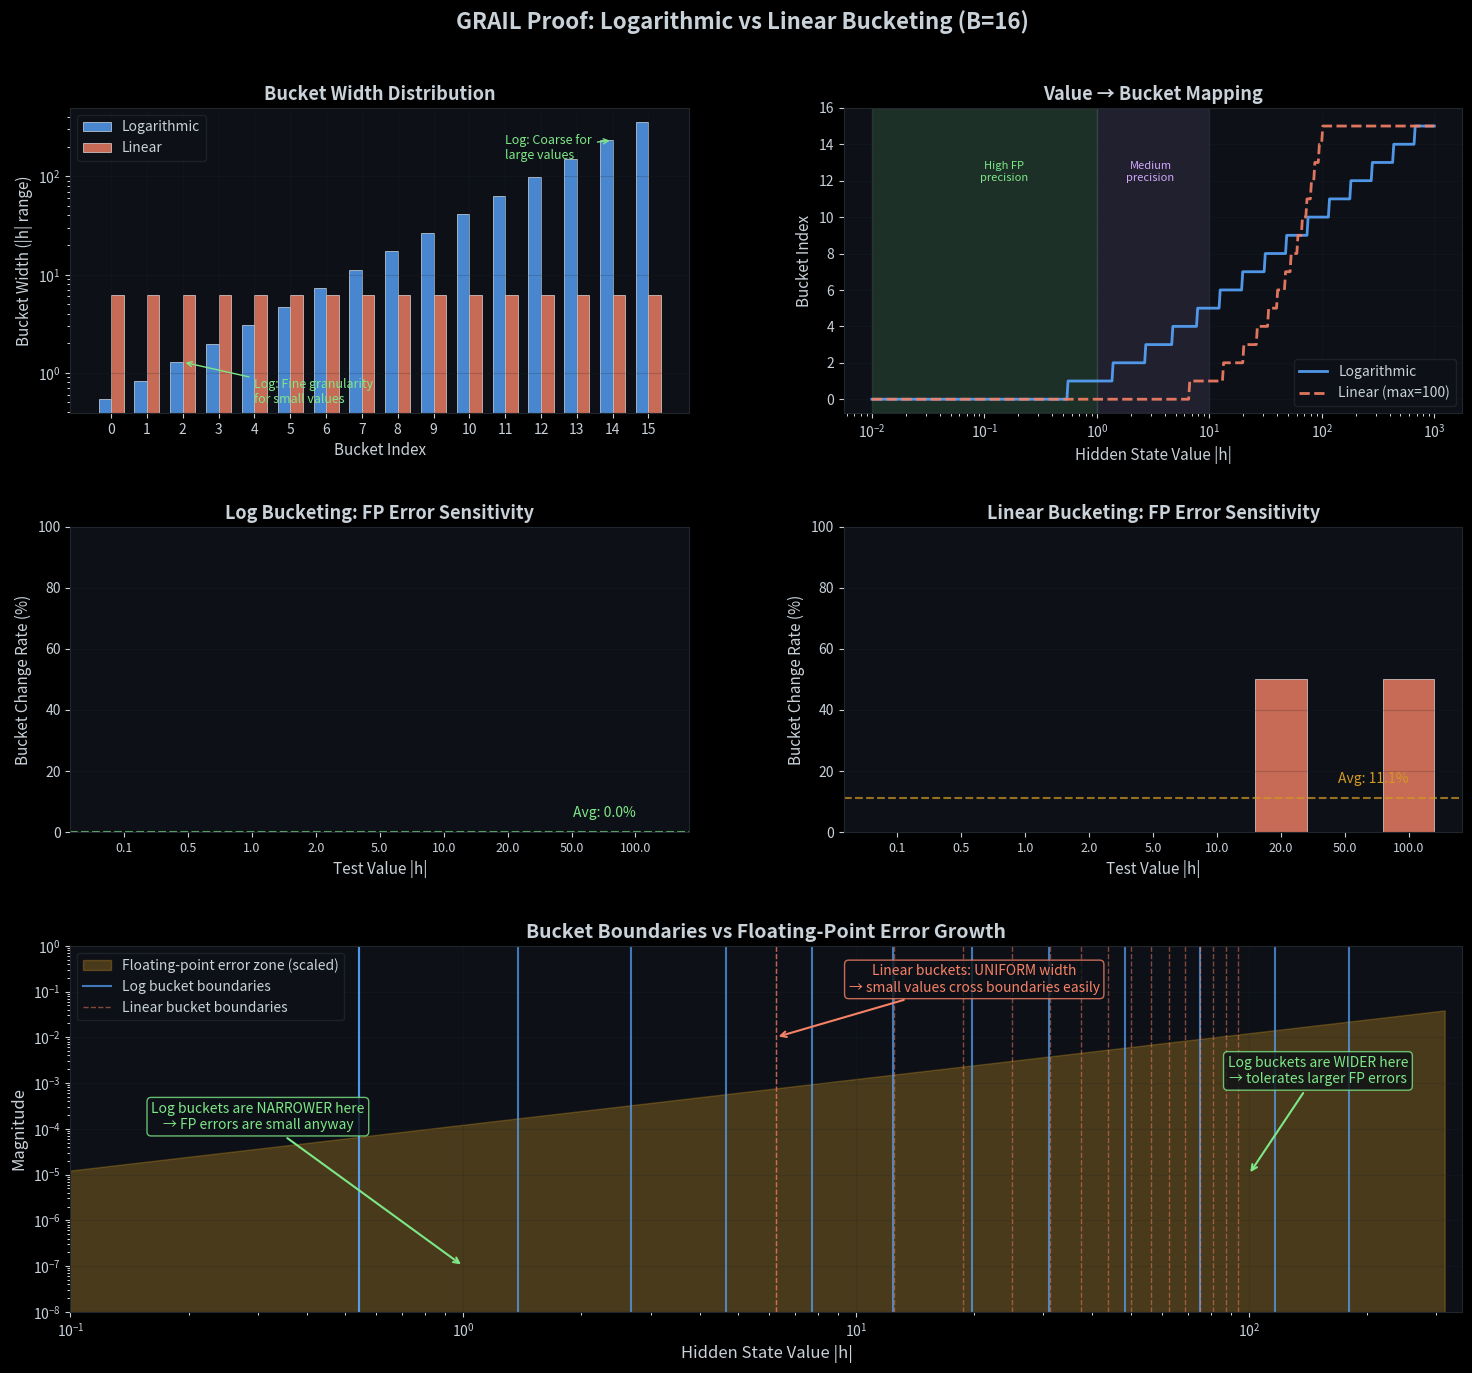

Source code (Python): (Note: this script raises an exception after producing the figure.)
#!/usr/bin/env python3
"""
Visualization comparing logarithmic vs linear bucketing for GRAIL proof system.

Shows why logarithmic bucketing is superior for floating-point arithmetic
and numerical stability in hidden state verification.
"""

import matplotlib.pyplot as plt
import numpy as np
from matplotlib.patches import Rectangle
from matplotlib.colors import LinearSegmentedColormap
import math

# Set up the style
plt.style.use('dark_background')

# Custom color palette
COLORS = {
    'bg': '#0d1117',
    'grid': '#21262d',
    'text': '#c9d1d9',
    'accent1': '#58a6ff',  # Blue
    'accent2': '#f78166',  # Orange/red
    'accent3': '#7ee787',  # Green
    'accent4': '#d2a8ff',  # Purple
    'warning': '#d29922',  # Yellow
}

B = 16  # Number of buckets


def log_magnitude_bucket(value: float, num_buckets: int = B) -> int:
    """GRAIL logarithmic bucketing implementation."""
    abs_val = abs(value)
    if abs_val < 1e-6:
        return 0
    log_val = math.log2(abs_val + 1.0)
    scale_factor = num_buckets / 10.0
    bucket = int(log_val * scale_factor)
    bucket = max(0, min(num_buckets - 1, bucket))
    return bucket if value >= 0 else -bucket


def linear_bucket(value: float, max_val: float = 100.0, num_buckets: int = B) -> int:
    """Simple linear bucketing for comparison."""
    abs_val = min(abs(value), max_val)
    bucket = int((abs_val / max_val) * (num_buckets - 1))
    bucket = max(0, min(num_buckets - 1, bucket))
    return bucket if value >= 0 else -bucket


def create_figure():
    fig = plt.figure(figsize=(16, 14), facecolor=COLORS['bg'])
    
    # Create grid layout
    gs = fig.add_gridspec(3, 2, height_ratios=[1, 1, 1.2], 
                          hspace=0.35, wspace=0.25,
                          left=0.08, right=0.95, top=0.92, bottom=0.06)
    
    ax1 = fig.add_subplot(gs[0, 0])  # Bucket width comparison
    ax2 = fig.add_subplot(gs[0, 1])  # Value-to-bucket mapping
    ax3 = fig.add_subplot(gs[1, 0])  # FP error sensitivity - log
    ax4 = fig.add_subplot(gs[1, 1])  # FP error sensitivity - linear
    ax5 = fig.add_subplot(gs[2, :])  # Bucket stability analysis
    
    for ax in [ax1, ax2, ax3, ax4, ax5]:
        ax.set_facecolor(COLORS['bg'])
        ax.tick_params(colors=COLORS['text'])
        for spine in ax.spines.values():
            spine.set_color(COLORS['grid'])
    
    return fig, (ax1, ax2, ax3, ax4, ax5)


def plot_bucket_widths(ax):
    """Plot 1: Compare bucket widths for log vs linear bucketing."""
    
    # Calculate bucket boundaries for logarithmic
    log_boundaries = []
    for b in range(B + 1):
        # Inverse of: bucket = floor(1.6 * log2(1 + |h|))
        # b = 1.6 * log2(1 + h) => h = 2^(b/1.6) - 1
        h = 2 ** (b / 1.6) - 1
        log_boundaries.append(h)
    
    log_widths = [log_boundaries[i+1] - log_boundaries[i] for i in range(B)]
    
    # Linear boundaries (assuming max value = 100)
    max_val = 100.0
    linear_widths = [max_val / B] * B
    
    x = np.arange(B)
    width = 0.35
    
    bars1 = ax.bar(x - width/2, log_widths, width, label='Logarithmic', 
                   color=COLORS['accent1'], alpha=0.8, edgecolor='white', linewidth=0.5)
    bars2 = ax.bar(x + width/2, linear_widths, width, label='Linear', 
                   color=COLORS['accent2'], alpha=0.8, edgecolor='white', linewidth=0.5)
    
    ax.set_xlabel('Bucket Index', color=COLORS['text'], fontsize=11)
    ax.set_ylabel('Bucket Width (|h| range)', color=COLORS['text'], fontsize=11)
    ax.set_title('Bucket Width Distribution', color=COLORS['text'], fontsize=13, fontweight='bold')
    ax.set_xticks(x)
    ax.set_yscale('log')
    ax.legend(facecolor=COLORS['bg'], edgecolor=COLORS['grid'], labelcolor=COLORS['text'])
    ax.grid(True, alpha=0.2, color=COLORS['grid'])
    
    # Add annotation
    ax.annotate('Log: Fine granularity\nfor small values', 
                xy=(2, log_widths[2]), xytext=(4, 0.5),
                arrowprops=dict(arrowstyle='->', color=COLORS['accent3']),
                fontsize=9, color=COLORS['accent3'])
    ax.annotate('Log: Coarse for\nlarge values', 
                xy=(14, log_widths[14]), xytext=(11, 150),
                arrowprops=dict(arrowstyle='->', color=COLORS['accent3']),
                fontsize=9, color=COLORS['accent3'])


def plot_value_mapping(ax):
    """Plot 2: Show how values map to buckets."""
    
    values = np.logspace(-2, 3, 500)  # 0.01 to 1000
    
    log_buckets = [log_magnitude_bucket(v) for v in values]
    linear_buckets = [linear_bucket(v, max_val=100) for v in values]
    
    ax.semilogx(values, log_buckets, color=COLORS['accent1'], linewidth=2, 
                label='Logarithmic', alpha=0.9)
    ax.semilogx(values, linear_buckets, color=COLORS['accent2'], linewidth=2, 
                label='Linear (max=100)', alpha=0.9, linestyle='--')
    
    ax.set_xlabel('Hidden State Value |h|', color=COLORS['text'], fontsize=11)
    ax.set_ylabel('Bucket Index', color=COLORS['text'], fontsize=11)
    ax.set_title('Value → Bucket Mapping', color=COLORS['text'], fontsize=13, fontweight='bold')
    ax.legend(facecolor=COLORS['bg'], edgecolor=COLORS['grid'], labelcolor=COLORS['text'])
    ax.grid(True, alpha=0.2, color=COLORS['grid'])
    ax.set_yticks(range(0, B+1, 2))
    
    # Highlight regions
    ax.axvspan(0.01, 1, alpha=0.15, color=COLORS['accent3'], label='Typical FP precision zone')
    ax.axvspan(1, 10, alpha=0.1, color=COLORS['accent4'])
    
    ax.text(0.15, 12, 'High FP\nprecision', fontsize=8, color=COLORS['accent3'], ha='center')
    ax.text(3, 12, 'Medium\nprecision', fontsize=8, color=COLORS['accent4'], ha='center')


def plot_fp_sensitivity_log(ax):
    """Plot 3: Floating-point error sensitivity for log bucketing."""
    
    # Test values across different magnitudes
    test_values = np.array([0.1, 0.5, 1.0, 2.0, 5.0, 10.0, 20.0, 50.0, 100.0])
    
    # Relative FP errors (typically ~1e-7 for float32, proportional to magnitude)
    relative_error = 1e-5  # Exaggerated for visibility
    
    bucket_changes = []
    for v in test_values:
        original_bucket = log_magnitude_bucket(v)
        # Apply relative error (FP error is proportional to magnitude)
        perturbed_values = [v * (1 + relative_error), v * (1 - relative_error),
                           v + v * relative_error * 10, v - v * relative_error * 10]
        changed = sum(1 for pv in perturbed_values if log_magnitude_bucket(pv) != original_bucket)
        bucket_changes.append(changed / len(perturbed_values) * 100)
    
    bars = ax.bar(range(len(test_values)), bucket_changes, color=COLORS['accent1'], 
                  alpha=0.8, edgecolor='white', linewidth=0.5)
    
    ax.set_xlabel('Test Value |h|', color=COLORS['text'], fontsize=11)
    ax.set_ylabel('Bucket Change Rate (%)', color=COLORS['text'], fontsize=11)
    ax.set_title('Log Bucketing: FP Error Sensitivity', color=COLORS['text'], 
                 fontsize=13, fontweight='bold')
    ax.set_xticks(range(len(test_values)))
    ax.set_xticklabels([f'{v:.1f}' for v in test_values], fontsize=9)
    ax.grid(True, alpha=0.2, color=COLORS['grid'], axis='y')
    ax.set_ylim(0, 100)
    
    # Add stability indicator
    avg_change = np.mean(bucket_changes)
    ax.axhline(y=avg_change, color=COLORS['accent3'], linestyle='--', linewidth=1.5, alpha=0.7)
    ax.text(len(test_values)-1, avg_change + 5, f'Avg: {avg_change:.1f}%', 
            color=COLORS['accent3'], fontsize=10, ha='right')


def plot_fp_sensitivity_linear(ax):
    """Plot 4: Floating-point error sensitivity for linear bucketing."""
    
    test_values = np.array([0.1, 0.5, 1.0, 2.0, 5.0, 10.0, 20.0, 50.0, 100.0])
    relative_error = 1e-5
    
    bucket_changes = []
    for v in test_values:
        original_bucket = linear_bucket(v)
        perturbed_values = [v * (1 + relative_error), v * (1 - relative_error),
                           v + v * relative_error * 10, v - v * relative_error * 10]
        changed = sum(1 for pv in perturbed_values if linear_bucket(pv) != original_bucket)
        bucket_changes.append(changed / len(perturbed_values) * 100)
    
    bars = ax.bar(range(len(test_values)), bucket_changes, color=COLORS['accent2'], 
                  alpha=0.8, edgecolor='white', linewidth=0.5)
    
    ax.set_xlabel('Test Value |h|', color=COLORS['text'], fontsize=11)
    ax.set_ylabel('Bucket Change Rate (%)', color=COLORS['text'], fontsize=11)
    ax.set_title('Linear Bucketing: FP Error Sensitivity', color=COLORS['text'], 
                 fontsize=13, fontweight='bold')
    ax.set_xticks(range(len(test_values)))
    ax.set_xticklabels([f'{v:.1f}' for v in test_values], fontsize=9)
    ax.grid(True, alpha=0.2, color=COLORS['grid'], axis='y')
    ax.set_ylim(0, 100)
    
    avg_change = np.mean(bucket_changes)
    ax.axhline(y=avg_change, color=COLORS['warning'], linestyle='--', linewidth=1.5, alpha=0.7)
    ax.text(len(test_values)-1, avg_change + 5, f'Avg: {avg_change:.1f}%', 
            color=COLORS['warning'], fontsize=10, ha='right')


def plot_stability_analysis(ax):
    """Plot 5: Comprehensive stability analysis showing bucket boundaries vs FP precision."""
    
    # Create a range of values
    values = np.logspace(-1, 2.5, 1000)  # 0.1 to ~300
    
    # Calculate floating-point relative precision (machine epsilon * magnitude)
    # For float32, epsilon ≈ 1.19e-7
    fp_epsilon = 1.19e-7
    fp_absolute_error = values * fp_epsilon * 1000  # Scale up for visibility
    
    # Log bucket boundaries
    log_boundaries = []
    for b in range(B + 1):
        h = 2 ** (b / 1.6) - 1
        if h <= 350:
            log_boundaries.append(h)
    
    # Linear bucket boundaries
    linear_boundaries = np.linspace(0, 100, B + 1)
    
    # Plot FP error magnitude
    ax.fill_between(values, 0, fp_absolute_error, alpha=0.3, color=COLORS['warning'],
                    label='Floating-point error zone (scaled)')
    
    # Plot log bucket boundaries
    for i, b in enumerate(log_boundaries[1:-1]):
        ax.axvline(x=b, color=COLORS['accent1'], linestyle='-', linewidth=1.5, alpha=0.7)
    ax.axvline(x=log_boundaries[1], color=COLORS['accent1'], linestyle='-', 
               linewidth=1.5, alpha=0.7, label='Log bucket boundaries')
    
    # Plot linear bucket boundaries
    for i, b in enumerate(linear_boundaries[1:-1]):
        ax.axvline(x=b, color=COLORS['accent2'], linestyle='--', linewidth=1, alpha=0.5)
    ax.axvline(x=linear_boundaries[1], color=COLORS['accent2'], linestyle='--', 
               linewidth=1, alpha=0.5, label='Linear bucket boundaries')
    
    ax.set_xlabel('Hidden State Value |h|', color=COLORS['text'], fontsize=12)
    ax.set_ylabel('Magnitude', color=COLORS['text'], fontsize=12)
    ax.set_title('Bucket Boundaries vs Floating-Point Error Growth', 
                 color=COLORS['text'], fontsize=14, fontweight='bold')
    ax.set_xscale('log')
    ax.set_yscale('log')
    ax.legend(facecolor=COLORS['bg'], edgecolor=COLORS['grid'], labelcolor=COLORS['text'],
              loc='upper left', fontsize=10)
    ax.grid(True, alpha=0.2, color=COLORS['grid'])
    ax.set_xlim(0.1, 350)
    ax.set_ylim(1e-8, 1)
    
    # Add explanatory annotations
    ax.annotate('Log buckets are WIDER here\n→ tolerates larger FP errors', 
                xy=(100, 1e-5), xytext=(150, 1e-3),
                arrowprops=dict(arrowstyle='->', color=COLORS['accent3'], lw=1.5),
                fontsize=10, color=COLORS['accent3'], ha='center',
                bbox=dict(boxstyle='round,pad=0.3', facecolor=COLORS['bg'], 
                         edgecolor=COLORS['accent3'], alpha=0.8))
    
    ax.annotate('Log buckets are NARROWER here\n→ FP errors are small anyway', 
                xy=(1, 1e-7), xytext=(0.3, 1e-4),
                arrowprops=dict(arrowstyle='->', color=COLORS['accent3'], lw=1.5),
                fontsize=10, color=COLORS['accent3'], ha='center',
                bbox=dict(boxstyle='round,pad=0.3', facecolor=COLORS['bg'], 
                         edgecolor=COLORS['accent3'], alpha=0.8))
    
    ax.annotate('Linear buckets: UNIFORM width\n→ small values cross boundaries easily', 
                xy=(6.25, 0.01), xytext=(20, 0.1),
                arrowprops=dict(arrowstyle='->', color=COLORS['accent2'], lw=1.5),
                fontsize=10, color=COLORS['accent2'], ha='center',
                bbox=dict(boxstyle='round,pad=0.3', facecolor=COLORS['bg'], 
                         edgecolor=COLORS['accent2'], alpha=0.8))


def add_summary_box(fig):
    """Add a summary text box."""
    summary_text = (
        "Why Logarithmic Bucketing?\n"
        "━━━━━━━━━━━━━━━━━━━━━━━━━━━━━━\n"
        "• FP errors scale with magnitude: ε·|h|\n"
        "• Log buckets scale similarly: width ∝ |h|\n"
        "• Result: Constant relative error tolerance\n"
        "• Linear buckets: Fixed width → unstable for small values"
    )
    
    fig.text(0.5, 0.97, summary_text, transform=fig.transFigure,
             fontsize=11, color=COLORS['text'], ha='center', va='top',
             family='monospace',
             bbox=dict(boxstyle='round,pad=0.5', facecolor=COLORS['bg'], 
                      edgecolor=COLORS['accent1'], alpha=0.9, linewidth=2))


def main():
    fig, (ax1, ax2, ax3, ax4, ax5) = create_figure()
    
    plot_bucket_widths(ax1)
    plot_value_mapping(ax2)
    plot_fp_sensitivity_log(ax3)
    plot_fp_sensitivity_linear(ax4)
    plot_stability_analysis(ax5)
    
    # Main title
    fig.suptitle('GRAIL Proof: Logarithmic vs Linear Bucketing (B=16)', 
                 fontsize=16, fontweight='bold', color=COLORS['text'], y=0.99)
    
    plt.savefig('results/bucketing_comparison.png', dpi=150, 
                facecolor=COLORS['bg'], edgecolor='none', bbox_inches='tight')
    print("Saved: results/bucketing_comparison.png")
    
    plt.show()


if __name__ == '__main__':
    main()

